Run: headless pygame with SDL's dummy video driver; simulated clock (each Clock.tick advances the game by its frame time, no real sleeping); random seed 0; keys injected as events and as key.get_pressed() state; no mouse input.
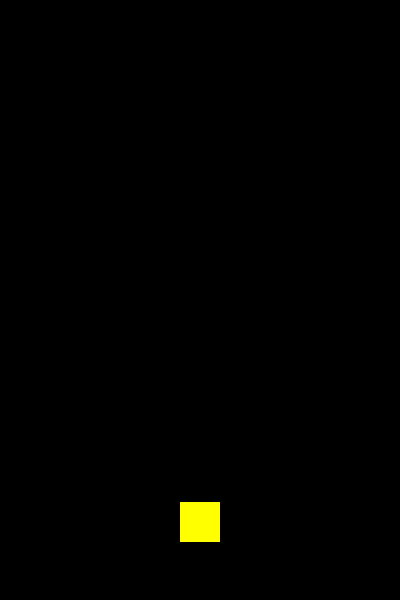
Frame 1 of 4 · flips 1–60 · no input
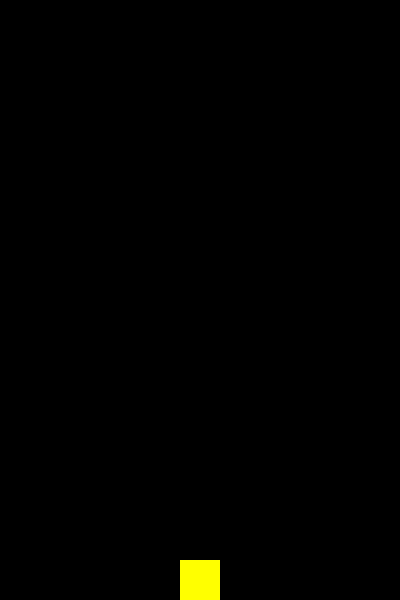
Frame 2 of 4 · flips 61–180 · tapped SPACE, RETURN · held RIGHT (→), D
Frame 3 of 4 · flips 181–300 · held DOWN (↓), S · screen unchanged from frame 2, image omitted
Frame 4 of 4 · flips 301–420 · held LEFT (←), A, UP (↑), W · screen unchanged from frame 3, image omitted

The pygame program that drew these frames:

import pygame

# Włączamy silnik Pygame
pygame.init()

# Ustawiamy rozmiar okna naszej gry i FPSy
SZEROKOSC = 400
WYSOKOSC = 600
FPS = 60

# Zegar gry
zegar = pygame.time.Clock()

# Tworzymy okno gry, gdzie wszystko będziemy wyświetlać
ekran = pygame.display.set_mode((SZEROKOSC, WYSOKOSC))

# Ustawiamy tytuł okna
pygame.display.set_caption('Flappy Bird')

# ============= Krok 5 =============
# Wybieramy kolory, romziar i połozenie Flappiego
# Kolory w Pygame to trzy liczby: (R, G, B) z zakresu 0-255
BIALY = (255, 255, 255) 
CZARNY = (0, 0 , 0)

NIEBIESKI = (0, 0, 255)
ZOTLY = (255, 255, 0)

FLAPPY_ROZMIAR = 40

# ustawiamy flappiego na środku ekranu
# odpowiednio wysokość/2 - połowa flappiego, i szerokosć/2 - połowa flappiego
FLAPPY_Y = WYSOKOSC // 2 - FLAPPY_ROZMIAR // 2
FLAPPY_X = SZEROKOSC // 2 - FLAPPY_ROZMIAR // 2

# początkowa prędkosć i stałe związane z prędkością
predkosc = 1
MAX_PREDKOSC = 5
SILA_SKOKU = 60  # o ile do góry skoczy FLAPPY
PRZYSPIESZENIE = 0.1

# ============= Krok 6 =============
# Główna pętla gry
gra_dziala = True

while gra_dziala:
    # -------- Sprawdzamy wydarzenia (np. kliknięcia) --------
    for event in pygame.event.get():
        # Jeśli ktoś kliknie X na oknie
        if event.type == pygame.QUIT:
            gra_dziala = False
        # po naciśnieciu SPACJI
        if event.type == pygame.KEYDOWN and event.key == pygame.K_SPACE:
            # przesuń flappiego do góry o siłę skoku
            FLAPPY_Y = FLAPPY_Y - SILA_SKOKU
            # wyseruj prędkosć spadania
            predkosc = 0

    # sprawdź czy prędkosć przekroczyła wartosć krytyczną
    if predkosc < MAX_PREDKOSC:
        # jeśli nie to przyspieszaj
        predkosc = predkosc + PRZYSPIESZENIE
    else: 
        # jeśli tak to stała prędkosć
        predkosc = MAX_PREDKOSC

    # Sprawdź czy flappy dotyka dolnej krawędzi ekranu
    if FLAPPY_Y >= WYSOKOSC - FLAPPY_ROZMIAR:
        FLAPPY_Y = WYSOKOSC - FLAPPY_ROZMIAR
    else:
        # aktualizuj ruch flappiego jesli na ekranie
        FLAPPY_Y = FLAPPY_Y + predkosc


    # -------- Rysujemy na ekranie --------
    ekran.fill(CZARNY)

    # Rysujemy niebieski kwadrat na środku
    pygame.draw.rect(ekran, ZOTLY, (FLAPPY_X, FLAPPY_Y, FLAPPY_ROZMIAR, FLAPPY_ROZMIAR))
    
    # -------- Pokazujemy wszystko na ekranie --------
    pygame.display.update()
    zegar.tick(FPS)

# ============= Krok 7 =============
# Sprzątamy po sobie (wyłączamy Pygame)
pygame.quit()
quit()
